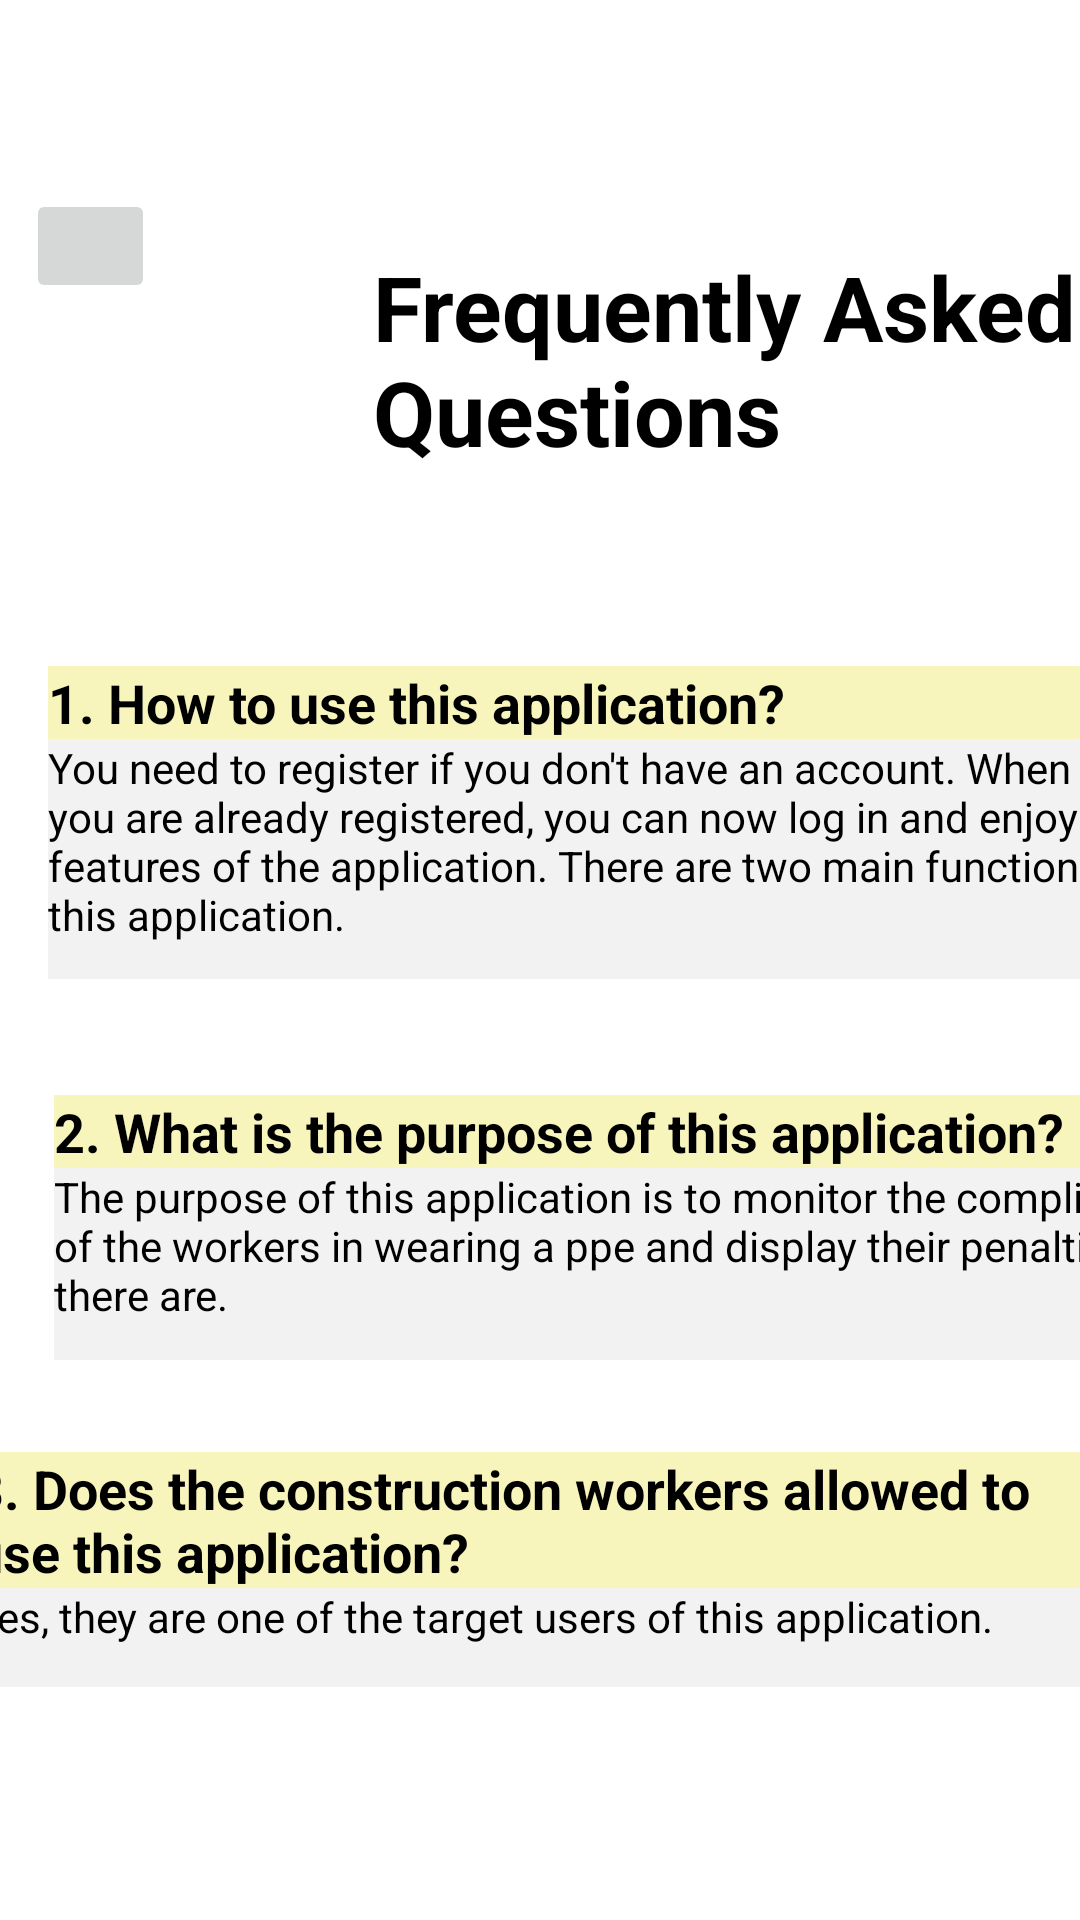

Here is an Android app screen rendered from its layout file. Give the layout XML and the strings, colors and styles it references.
<!-- AndroidManifest.xml: application theme Theme.SafeSite -->
<!-- res/layout/fragment_faq.xml -->
<?xml version="1.0" encoding="utf-8"?>
<RelativeLayout xmlns:android="http://schemas.android.com/apk/res/android"
    xmlns:app="http://schemas.android.com/apk/res-auto"
    xmlns:tools="http://schemas.android.com/tools"
    android:layout_width="fill_parent"
    android:layout_height="fill_parent"
    android:background="@drawable/backgroundblue"
    tools:context=".faq.FaqFragment">

    <LinearLayout
        android:layout_width="match_parent"
        android:layout_height="match_parent"
        android:background="#003F0992"
        android:orientation="vertical"
        android:paddingTop="30dp">

        <androidx.constraintlayout.widget.ConstraintLayout
            android:layout_width="wrap_content"
            android:layout_height="wrap_content">

            <TextView
                android:id="@+id/textView16"
                android:layout_width="245dp"
                android:layout_height="96dp"
                android:layout_gravity="center_horizontal"
                android:layout_marginStart="82dp"

                android:layout_marginTop="52dp"
                android:gravity="left"
                android:text="@string/frequently_asked_questions"
                android:textColor="@color/black"
                android:textSize="30sp"
                android:textStyle="bold"
                app:layout_constraintEnd_toEndOf="parent"
                app:layout_constraintStart_toEndOf="@+id/faqBack"
                app:layout_constraintTop_toTopOf="parent" />

            <ImageButton
                android:id="@+id/faqBack"
                android:layout_width="43dp"
                android:layout_height="38dp"
                android:layout_marginStart="27dp"
                android:layout_marginTop="33dp"
                android:layout_marginEnd="327dp"
                android:src="@drawable/ic_back_arrow"
                app:layout_constraintEnd_toEndOf="parent"
                app:layout_constraintStart_toStartOf="parent"
                app:layout_constraintTop_toTopOf="parent" />
        </androidx.constraintlayout.widget.ConstraintLayout>

        <androidx.constraintlayout.widget.ConstraintLayout
            android:layout_width="match_parent"
            android:layout_height="match_parent">

            <LinearLayout
                android:id="@+id/linearLayout"
                android:layout_width="379dp"
                android:layout_height="107dp"
                android:layout_marginStart="16dp"
                android:layout_marginTop="44dp"
                android:layout_marginEnd="18dp"
                android:orientation="vertical"
                app:layout_constraintEnd_toEndOf="parent"
                app:layout_constraintHorizontal_bias="0.0"
                app:layout_constraintStart_toStartOf="parent"
                app:layout_constraintTop_toTopOf="parent">

                <TextView
                    android:id="@+id/question1"
                    android:layout_width="match_parent"
                    android:layout_height="wrap_content"
                    android:background="@color/bgColor"
                    android:text="@string/question1"
                    android:textColor="#000000"
                    android:textSize="18sp"
                    android:textStyle="bold" />

                <TextView
                    android:id="@+id/answer1"
                    android:layout_width="match_parent"
                    android:layout_height="80dp"
                    android:background="@color/bgAnswer"
                    android:text="@string/answer_1"
                    android:textColor="#000000"
                    android:textSize="14sp" />

            </LinearLayout>

            <LinearLayout
                android:id="@+id/linearLayout3"
                android:layout_width="374dp"
                android:layout_height="95dp"
                android:layout_marginStart="18dp"
                android:layout_marginTop="36dp"
                android:layout_marginEnd="19dp"
                android:orientation="vertical"
                app:layout_constraintEnd_toEndOf="parent"
                app:layout_constraintHorizontal_bias="0.0"
                app:layout_constraintStart_toStartOf="parent"
                app:layout_constraintTop_toBottomOf="@+id/linearLayout">

                <TextView
                    android:id="@+id/question2"
                    android:layout_width="match_parent"
                    android:layout_height="wrap_content"
                    android:background="@color/bgColor"
                    android:text="@string/question2"
                    android:textColor="#000000"
                    android:textSize="18sp"
                    android:textStyle="bold" />

                <TextView
                    android:id="@+id/answer2"
                    android:layout_width="match_parent"
                    android:layout_height="64dp"
                    android:background="@color/bgAnswer"
                    android:text="@string/answer_2"
                    android:textColor="#000000"
                    android:textSize="14sp" />

            </LinearLayout>

            <LinearLayout
                android:id="@+id/linearLayout2"
                android:layout_width="376dp"
                android:layout_height="82dp"
                android:layout_marginStart="16dp"
                android:layout_marginTop="24dp"
                android:layout_marginEnd="19dp"
                android:orientation="vertical"
                app:layout_constraintEnd_toEndOf="parent"
                app:layout_constraintStart_toStartOf="parent"
                app:layout_constraintTop_toBottomOf="@+id/linearLayout3">

                <TextView
                    android:id="@+id/question3"
                    android:layout_width="match_parent"
                    android:layout_height="wrap_content"
                    android:background="@color/bgColor"
                    android:text="@string/question3"
                    android:textColor="#000000"
                    android:textSize="18sp"
                    android:textStyle="bold" />

                <TextView
                    android:id="@+id/answer3"
                    android:layout_width="match_parent"
                    android:layout_height="33dp"
                    android:background="@color/bgAnswer"
                    android:text="@string/answer_3"
                    android:textColor="#000000"
                    android:textSize="14sp" />

            </LinearLayout>


        </androidx.constraintlayout.widget.ConstraintLayout>



    </LinearLayout>

</RelativeLayout>
<!-- resources referenced by this layout -->
<resources>
  <color name="bgAnswer">#f2f2f2</color>
  <color name="bgColor">#f7f5bc</color>
  <color name="black">#000000</color>
  <string name="answer_1">You need to register if you don\'t have an account. When you are already registered, you can now log in and enjoy the features of the application. There are two main functions of this application.</string>
  <string name="answer_2">The purpose of this application is to monitor the compliance of the workers in wearing a ppe and display their penalties if there are.</string>
  <string name="answer_3">Yes, they are one of the target users of this application.</string>
  <string name="frequently_asked_questions">Frequently Asked Questions</string>
  <string name="question1">1. How to use this application?</string>
  <string name="question2">2. What is the purpose of this application?</string>
  <string name="question3">3. Does the construction workers allowed to use this application?</string>
  <style name="Theme.SafeSite" parent="Theme.MaterialComponents.DayNight.DarkActionBar">
          
          <item name="colorPrimary">@color/darkOrange</item>
          <item name="colorPrimaryVariant">@color/purple_700</item>
          <item name="colorOnPrimary">@color/white</item>
          
          <item name="colorSecondary">@color/teal_200</item>
          <item name="colorSecondaryVariant">@color/teal_700</item>
          <item name="colorOnSecondary">@color/black</item>
          
          <item name="android:statusBarColor">?attr/colorPrimaryVariant</item>
          
      </style>
  <color name="darkOrange">#F95738</color>
  <color name="purple_700">#FF3700B3</color>
  <color name="white">#FFFFFFFF</color>
  <color name="teal_200">#FF03DAC5</color>
  <color name="teal_700">#FF018786</color>
</resources>
